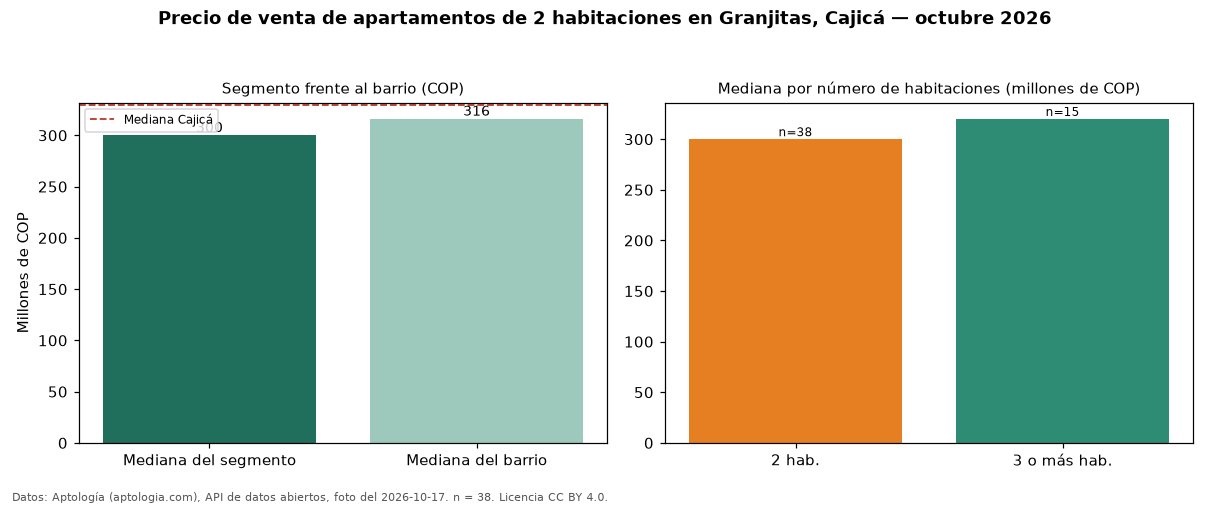

The file beside this chart, header and first rows:
seccion, metrica, valor_cop, n
precio, mediana, 300000000, 38
habitaciones, 2, 300000000, 38
habitaciones, 3+, 320000000, 15
barrio, mediana_barrio_todos_los_tamanos, 316000000, 53
ciudad, mediana_ciudad, 330000000, 
fuente, fecha_foto, 2026-10-17, 
fuente, atribucion, https://www.aptologia.com/venta/cajica/g…, 
